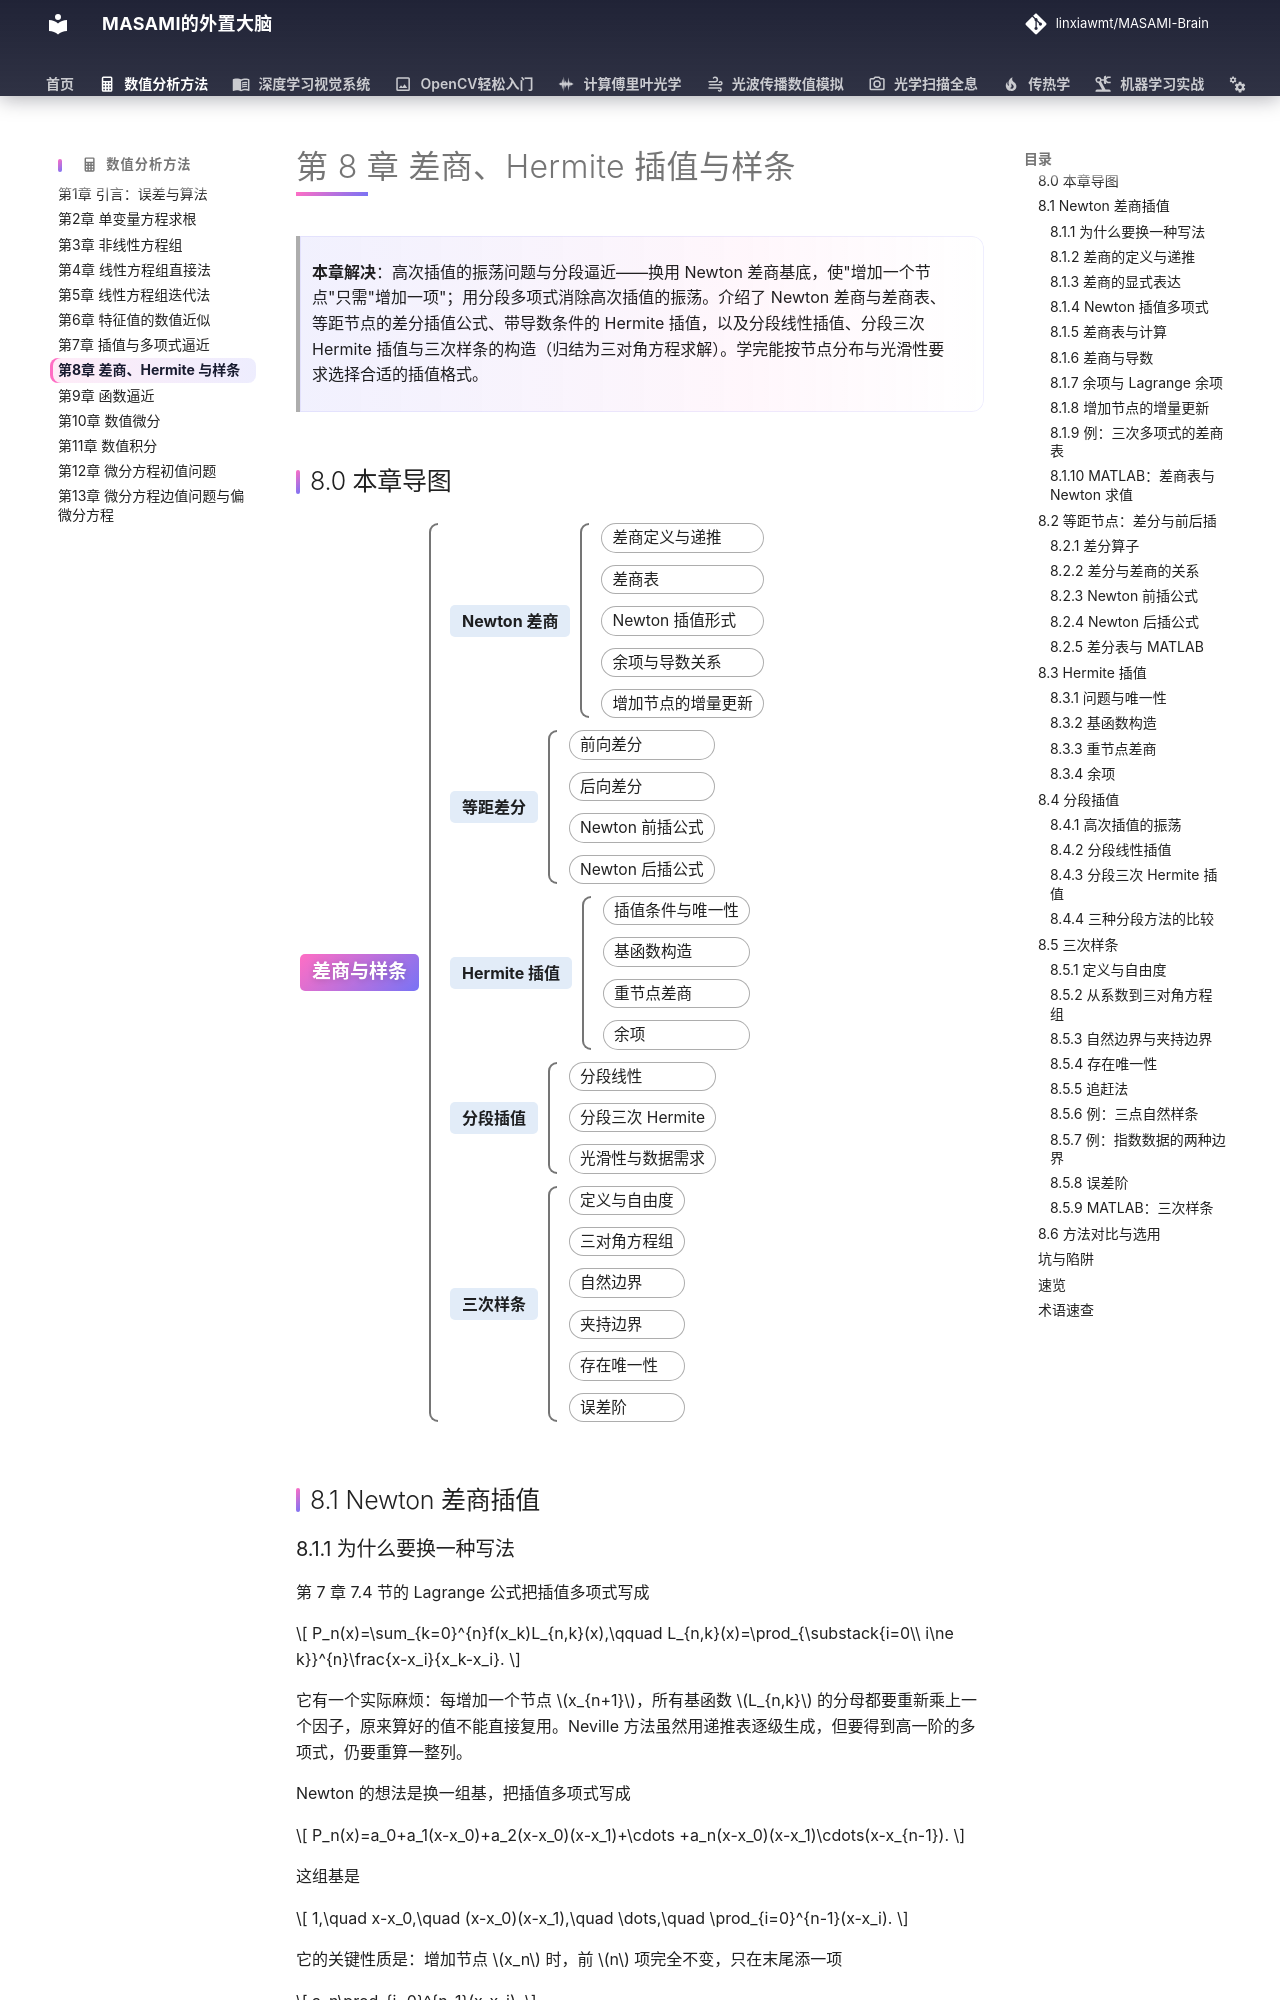

repository: linxiawmt/MASAMI-Brain · page: 数值分析方法/ch08/index.html · generator: mkdocs

# 第 8 章 差商、Hermite 插值与样条

> **本章解决**：高次插值的振荡问题与分段逼近——换用 Newton 差商基底，使"增加一个节点"只需"增加一项"；用分段多项式消除高次插值的振荡。介绍了 Newton 差商与差商表、等距节点的差分插值公式、带导数条件的 Hermite 插值，以及分段线性插值、分段三次 Hermite 插值与三次样条的构造（归结为三对角方程求解）。学完能按节点分布与光滑性要求选择合适的插值格式。

## 8.0 本章导图

<div class="brtree">
  <div class="brrow">
    <span class="brlabel root">差商与样条</span>
    <span class="brace"></span>
    <div class="brkids">
      <div class="brrow">
        <span class="brlabel">Newton 差商</span>
        <span class="brace"></span>
        <div class="brkids">
          <span class="brleaf">差商定义与递推</span>
          <span class="brleaf">差商表</span>
          <span class="brleaf">Newton 插值形式</span>
          <span class="brleaf">余项与导数关系</span>
          <span class="brleaf">增加节点的增量更新</span>
        </div>
      </div>
      <div class="brrow">
        <span class="brlabel">等距差分</span>
        <span class="brace"></span>
        <div class="brkids">
          <span class="brleaf">前向差分</span>
          <span class="brleaf">后向差分</span>
          <span class="brleaf">Newton 前插公式</span>
          <span class="brleaf">Newton 后插公式</span>
        </div>
      </div>
      <div class="brrow">
        <span class="brlabel">Hermite 插值</span>
        <span class="brace"></span>
        <div class="brkids">
          <span class="brleaf">插值条件与唯一性</span>
          <span class="brleaf">基函数构造</span>
          <span class="brleaf">重节点差商</span>
          <span class="brleaf">余项</span>
        </div>
      </div>
      <div class="brrow">
        <span class="brlabel">分段插值</span>
        <span class="brace"></span>
        <div class="brkids">
          <span class="brleaf">分段线性</span>
          <span class="brleaf">分段三次 Hermite</span>
          <span class="brleaf">光滑性与数据需求</span>
        </div>
      </div>
      <div class="brrow">
        <span class="brlabel">三次样条</span>
        <span class="brace"></span>
        <div class="brkids">
          <span class="brleaf">定义与自由度</span>
          <span class="brleaf">三对角方程组</span>
          <span class="brleaf">自然边界</span>
          <span class="brleaf">夹持边界</span>
          <span class="brleaf">存在唯一性</span>
          <span class="brleaf">误差阶</span>
        </div>
      </div>
    </div>
  </div>
</div>

## 8.1 Newton 差商插值
